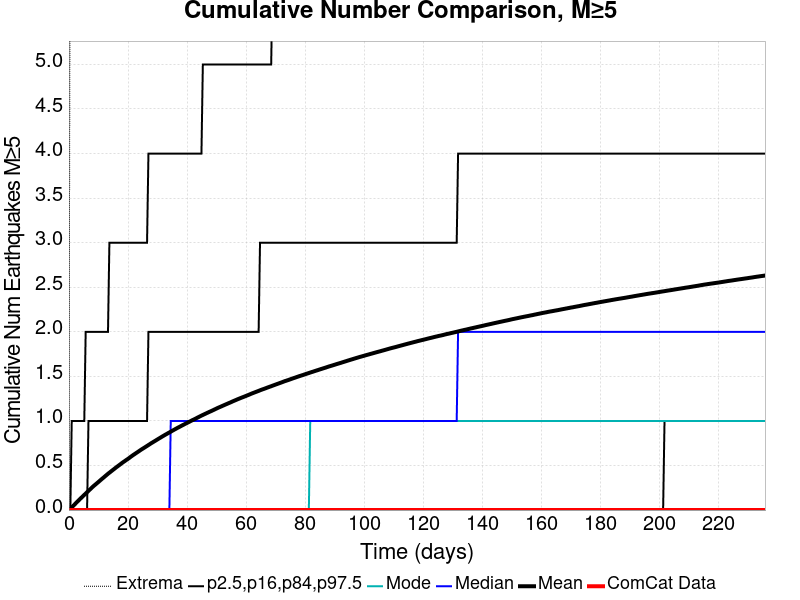

Data behind this chart, as committed beside it:
Time (days), ComCat Data, Simulation Mean, Simulation Median, Simulation Mode, Simulation Minimum, Simulation Maximum, 2.5 %-ile, 16 %-ile, 84 %-ile, 97.5 %-ile
0.0, 0.0, 0.0, 0.0, 0.0, 0.0, 0.0, 0.0, 0.0, 0.0, 0.0
0.4727, 0.0, 0.01476, 0.0, 0.0, 0.0, 8.0, 0.0, 0.0, 0.0, 0.0
0.9454, 0.0, 0.03029, 0.0, 0.0, 0.0, 10.0, 0.0, 0.0, 0.0, 1.0
1.418, 0.0, 0.04616, 0.0, 0.0, 0.0, 10.0, 0.0, 0.0, 0.0, 1.0
1.891, 0.0, 0.06161, 0.0, 0.0, 0.0, 10.0, 0.0, 0.0, 0.0, 1.0
2.364, 0.0, 0.0779, 0.0, 0.0, 0.0, 10.0, 0.0, 0.0, 0.0, 1.0
2.836, 0.0, 0.09348, 0.0, 0.0, 0.0, 12.0, 0.0, 0.0, 0.0, 1.0
3.309, 0.0, 0.109, 0.0, 0.0, 0.0, 12.0, 0.0, 0.0, 0.0, 1.0
3.782, 0.0, 0.1248, 0.0, 0.0, 0.0, 13.0, 0.0, 0.0, 0.0, 1.0
4.254, 0.0, 0.1401, 0.0, 0.0, 0.0, 16.0, 0.0, 0.0, 0.0, 1.0
4.727, 0.0, 0.1549, 0.0, 0.0, 0.0, 19.0, 0.0, 0.0, 0.0, 1.0
5.2, 0.0, 0.1702, 0.0, 0.0, 0.0, 20.0, 0.0, 0.0, 0.0, 1.0
5.673, 0.0, 0.185, 0.0, 0.0, 0.0, 21.0, 0.0, 0.0, 0.0, 2.0
6.145, 0.0, 0.2006, 0.0, 0.0, 0.0, 24.0, 0.0, 0.0, 0.0, 2.0
6.618, 0.0, 0.2153, 0.0, 0.0, 0.0, 24.0, 0.0, 0.0, 1.0, 2.0
7.091, 0.0, 0.2301, 0.0, 0.0, 0.0, 24.0, 0.0, 0.0, 1.0, 2.0
7.563, 0.0, 0.2449, 0.0, 0.0, 0.0, 24.0, 0.0, 0.0, 1.0, 2.0
8.036, 0.0, 0.2599, 0.0, 0.0, 0.0, 25.0, 0.0, 0.0, 1.0, 2.0
8.509, 0.0, 0.2738, 0.0, 0.0, 0.0, 25.0, 0.0, 0.0, 1.0, 2.0
8.982, 0.0, 0.2867, 0.0, 0.0, 0.0, 26.0, 0.0, 0.0, 1.0, 2.0
9.454, 0.0, 0.3001, 0.0, 0.0, 0.0, 26.0, 0.0, 0.0, 1.0, 2.0
9.927, 0.0, 0.3134, 0.0, 0.0, 0.0, 26.0, 0.0, 0.0, 1.0, 2.0
10.4, 0.0, 0.327, 0.0, 0.0, 0.0, 26.0, 0.0, 0.0, 1.0, 2.0
10.87, 0.0, 0.3407, 0.0, 0.0, 0.0, 26.0, 0.0, 0.0, 1.0, 2.0
11.35, 0.0, 0.354, 0.0, 0.0, 0.0, 26.0, 0.0, 0.0, 1.0, 2.0
11.82, 0.0, 0.3668, 0.0, 0.0, 0.0, 26.0, 0.0, 0.0, 1.0, 2.0
12.29, 0.0, 0.3805, 0.0, 0.0, 0.0, 26.0, 0.0, 0.0, 1.0, 2.0
12.76, 0.0, 0.3937, 0.0, 0.0, 0.0, 26.0, 0.0, 0.0, 1.0, 2.0
13.24, 0.0, 0.4072, 0.0, 0.0, 0.0, 26.0, 0.0, 0.0, 1.0, 2.0
13.71, 0.0, 0.4191, 0.0, 0.0, 0.0, 26.0, 0.0, 0.0, 1.0, 3.0
14.18, 0.0, 0.4315, 0.0, 0.0, 0.0, 27.0, 0.0, 0.0, 1.0, 3.0
14.65, 0.0, 0.4437, 0.0, 0.0, 0.0, 27.0, 0.0, 0.0, 1.0, 3.0
15.13, 0.0, 0.4561, 0.0, 0.0, 0.0, 27.0, 0.0, 0.0, 1.0, 3.0
15.6, 0.0, 0.4681, 0.0, 0.0, 0.0, 27.0, 0.0, 0.0, 1.0, 3.0
16.07, 0.0, 0.4806, 0.0, 0.0, 0.0, 27.0, 0.0, 0.0, 1.0, 3.0
16.55, 0.0, 0.4921, 0.0, 0.0, 0.0, 27.0, 0.0, 0.0, 1.0, 3.0
17.02, 0.0, 0.5038, 0.0, 0.0, 0.0, 27.0, 0.0, 0.0, 1.0, 3.0
17.49, 0.0, 0.5155, 0.0, 0.0, 0.0, 27.0, 0.0, 0.0, 1.0, 3.0
17.96, 0.0, 0.5275, 0.0, 0.0, 0.0, 27.0, 0.0, 0.0, 1.0, 3.0
18.44, 0.0, 0.5388, 0.0, 0.0, 0.0, 27.0, 0.0, 0.0, 1.0, 3.0
18.91, 0.0, 0.5493, 0.0, 0.0, 0.0, 27.0, 0.0, 0.0, 1.0, 3.0
19.38, 0.0, 0.5606, 0.0, 0.0, 0.0, 27.0, 0.0, 0.0, 1.0, 3.0
19.85, 0.0, 0.5709, 0.0, 0.0, 0.0, 28.0, 0.0, 0.0, 1.0, 3.0
20.33, 0.0, 0.582, 0.0, 0.0, 0.0, 28.0, 0.0, 0.0, 1.0, 3.0
20.8, 0.0, 0.5941, 0.0, 0.0, 0.0, 28.0, 0.0, 0.0, 1.0, 3.0
21.27, 0.0, 0.6056, 0.0, 0.0, 0.0, 28.0, 0.0, 0.0, 1.0, 3.0
21.74, 0.0, 0.6167, 0.0, 0.0, 0.0, 28.0, 0.0, 0.0, 1.0, 3.0
22.22, 0.0, 0.6271, 0.0, 0.0, 0.0, 28.0, 0.0, 0.0, 1.0, 3.0
22.69, 0.0, 0.6378, 0.0, 0.0, 0.0, 28.0, 0.0, 0.0, 1.0, 3.0
23.16, 0.0, 0.6483, 0.0, 0.0, 0.0, 28.0, 0.0, 0.0, 1.0, 3.0
23.64, 0.0, 0.6588, 0.0, 0.0, 0.0, 28.0, 0.0, 0.0, 1.0, 3.0
24.11, 0.0, 0.6696, 0.0, 0.0, 0.0, 28.0, 0.0, 0.0, 1.0, 3.0
24.58, 0.0, 0.6801, 0.0, 0.0, 0.0, 28.0, 0.0, 0.0, 1.0, 3.0
25.05, 0.0, 0.6898, 0.0, 0.0, 0.0, 28.0, 0.0, 0.0, 1.0, 3.0
25.53, 0.0, 0.6997, 0.0, 0.0, 0.0, 28.0, 0.0, 0.0, 1.0, 3.0
26, 0.0, 0.7095, 0.0, 0.0, 0.0, 28.0, 0.0, 0.0, 1.0, 3.0
26.47, 0.0, 0.7197, 0.0, 0.0, 0.0, 28.0, 0.0, 0.0, 1.0, 3.0
26.94, 0.0, 0.7296, 0.0, 0.0, 0.0, 28.0, 0.0, 0.0, 2.0, 4.0
27.42, 0.0, 0.7399, 0.0, 0.0, 0.0, 28.0, 0.0, 0.0, 2.0, 4.0
27.89, 0.0, 0.7502, 0.0, 0.0, 0.0, 28.0, 0.0, 0.0, 2.0, 4.0
... 440 more rows
